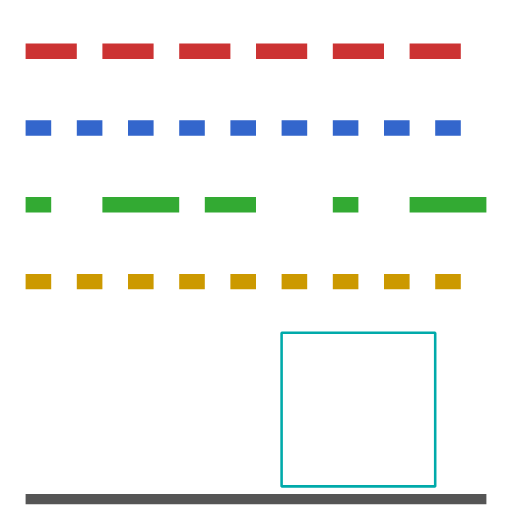
t = 0.00 s
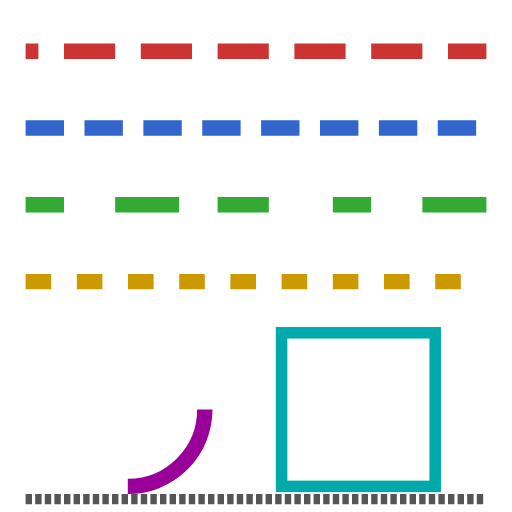
t = 0.50 s
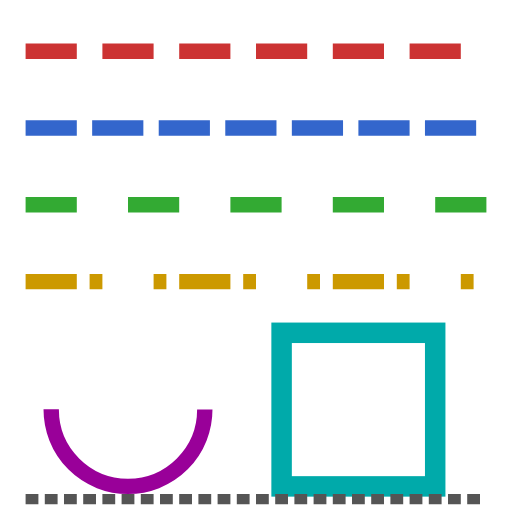
t = 1.00 s
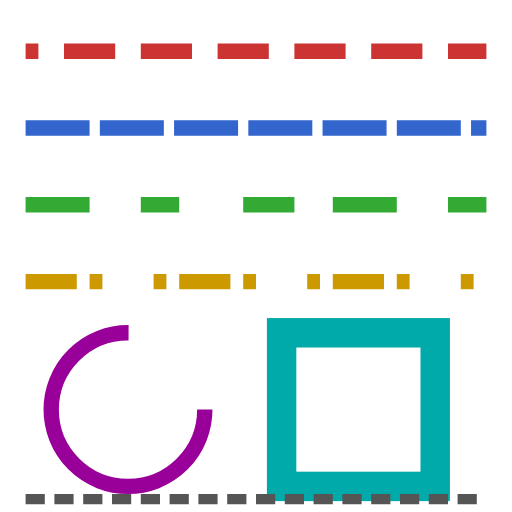
t = 1.50 s
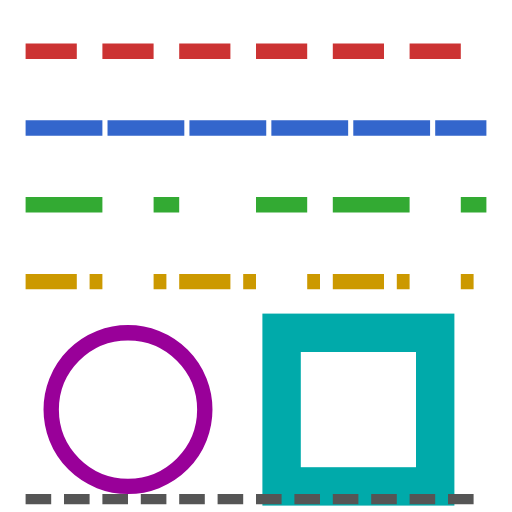
t = 2.00 s

The animated SVG that drew these frames (rendered in a browser with its animation timeline set to each time). Animation: 8 SMIL elements (animate=8); one cycle of 2.00 s.

<svg xmlns="http://www.w3.org/2000/svg" xmlns:xlink="http://www.w3.org/1999/xlink" width="200" height="200" viewBox="0 0 200 200">
  <g fill="none" stroke-width="6">
    <line x1="10" y1="20" x2="190" y2="20" stroke="#cc3333" stroke-dasharray="20 10"><animate attributeName="stroke-dashoffset" from="0" to="60" dur="2s" fill="freeze"/></line>
    <line x1="10" y1="50" x2="190" y2="50" stroke="#3366cc"><animate attributeName="stroke-dasharray" from="10 10" to="30 2" dur="2s" fill="freeze"/></line>
    <line x1="10" y1="80" x2="190" y2="80" stroke="#33aa33"><animate attributeName="stroke-dasharray" values="10,20,30;30,20,10" dur="2s" fill="freeze"/></line>
    <!-- Lists of different lengths repeat up to their common length. -->
    <line x1="10" y1="110" x2="190" y2="110" stroke="#cc9900"><animate attributeName="stroke-dasharray" from="10 10" to="20 5 5" dur="2s" fill="freeze"/></line>
    <circle cx="50" cy="160" r="30" stroke="#990099" stroke-dasharray="188.5"><animate attributeName="stroke-dashoffset" from="188.5" to="0" dur="2s" fill="freeze"/></circle>
    <rect x="110" y="130" width="60" height="60" stroke="#00aaaa"><animate attributeName="stroke-width" from="1" to="15" dur="2s" fill="freeze"/><animate attributeName="stroke-miterlimit" from="1" to="4" dur="2s" fill="freeze"/></rect>
    <line x1="10" y1="195" x2="190" y2="195" stroke="#555555" stroke-width="4" stroke-dasharray="none"><animate attributeName="stroke-dasharray" from="none" to="10 5" dur="2s" fill="freeze"/></line>
  </g>
</svg>
